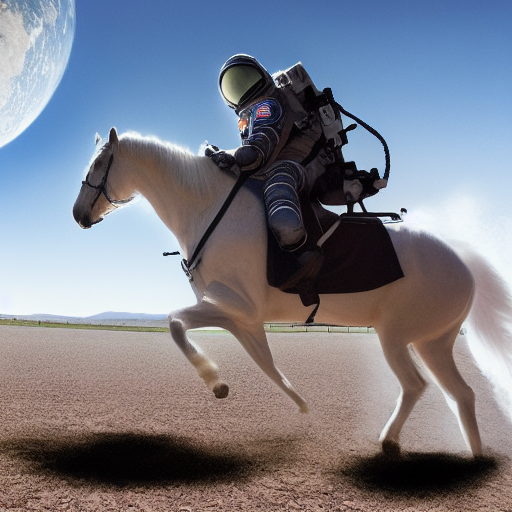
Generation parameters embedded in this image by AUTOMATIC1111 Stable Diffusion web UI or a fork of it (Forge, ...) (PNG 'parameters' text chunk):
a photograph of an astronaut riding a horse
Steps: 20, Sampler: Euler a, CFG scale: 7, Seed: 3524559922, Size: 512x512, Model hash: 06c50424, Eta: 0.67, Clip skip: 2